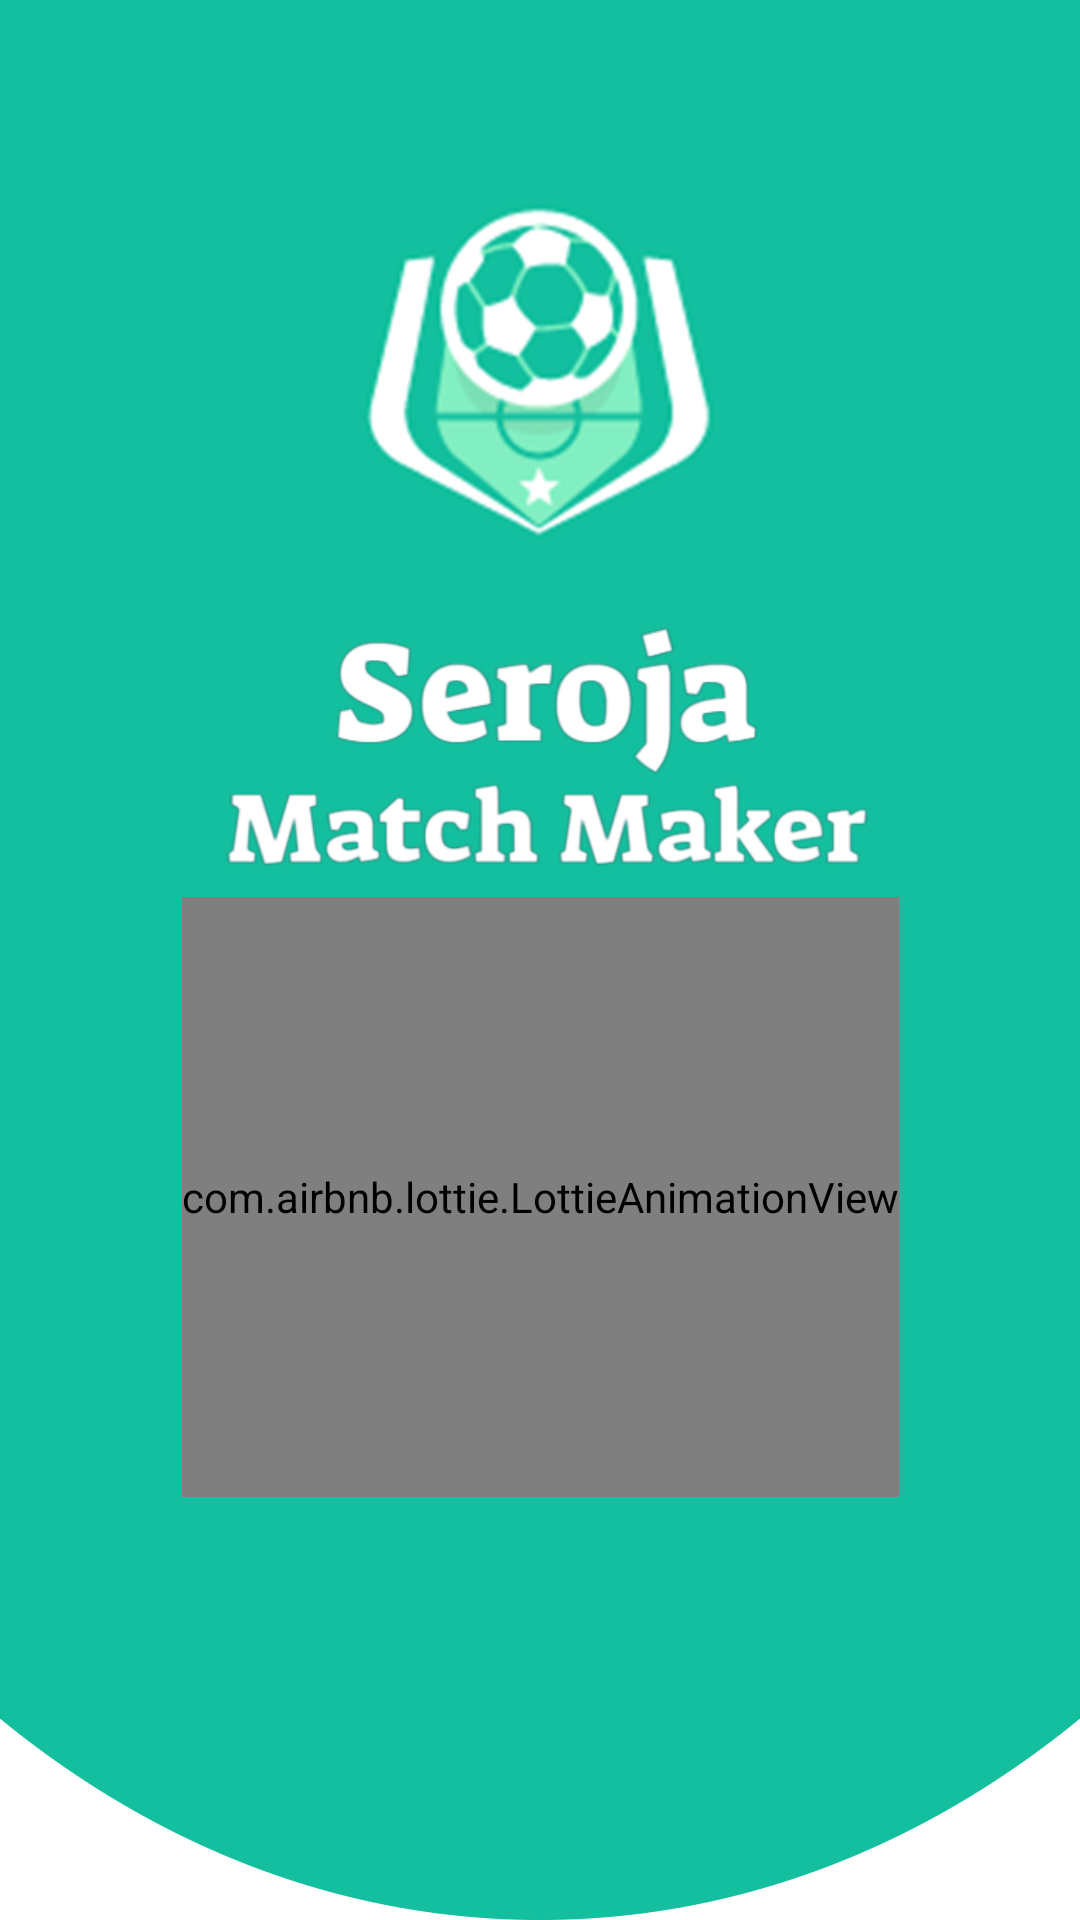

Write the Android layout XML for this screen, with the resource values it uses.
<!-- AndroidManifest.xml: application theme Theme.Design.Light.NoActionBar -->
<!-- res/layout/activity_start.xml -->
<?xml version="1.0" encoding="utf-8"?>
<androidx.constraintlayout.widget.ConstraintLayout
    xmlns:android="http://schemas.android.com/apk/res/android"
    xmlns:app="http://schemas.android.com/apk/res-auto"
    xmlns:tools="http://schemas.android.com/tools"
    android:layout_width="match_parent"
    android:layout_height="match_parent"
    tools:context=".StartActivity">

    <ImageView
        android:id="@+id/img"
        android:layout_width="wrap_content"
        android:layout_height="match_parent"
        app:layout_constraintVertical_bias="0"
        android:scaleType="centerCrop"
        android:src="@drawable/bg_first"
        app:layout_constraintBottom_toBottomOf="parent"
        app:layout_constraintEnd_toEndOf="parent"
        app:layout_constraintStart_toStartOf="parent"
        app:layout_constraintTop_toTopOf="parent" />

    <ImageView
        android:id="@+id/SerojaLogo"
        android:layout_width="150dp"
        android:layout_height="150dp"
        app:layout_constraintVertical_bias=".1"
        android:scaleType="centerCrop"
        android:src="@drawable/logo_seroja"
        app:layout_constraintBottom_toBottomOf="parent"
        app:layout_constraintEnd_toEndOf="parent"
        app:layout_constraintStart_toStartOf="parent"
        app:layout_constraintTop_toTopOf="parent" />

    <ImageView
        android:id="@+id/serojaName"
        android:layout_width="250dp"
        android:layout_height="100dp"
        app:layout_constraintVertical_bias="0"
        android:scaleType="centerCrop"
        android:src="@drawable/seroja_name_fix"
        app:layout_constraintBottom_toBottomOf="parent"
        app:layout_constraintEnd_toEndOf="parent"
        app:layout_constraintStart_toStartOf="parent"
        app:layout_constraintTop_toBottomOf="@+id/SerojaLogo" />

    <com.airbnb.lottie.LottieAnimationView
        android:id="@+id/lottie"
        android:layout_width="wrap_content"
        android:layout_height="200dp"
        app:layout_constraintVertical_bias="0"
        app:lottie_rawRes="@raw/soccer_loading"
        app:lottie_repeatCount="3"
        app:lottie_autoPlay="true"
        app:layout_constraintBottom_toBottomOf="parent"
        app:layout_constraintEnd_toEndOf="parent"
        app:layout_constraintStart_toStartOf="parent"
        app:layout_constraintTop_toBottomOf="@+id/serojaName"/>


</androidx.constraintlayout.widget.ConstraintLayout>
<!-- resources referenced by this layout -->
<resources>
  <!-- drawable bg_first: png bitmap (drawable, 48004 bytes) -->
  <!-- drawable logo_seroja: png bitmap (drawable, 58309 bytes) -->
  <!-- drawable seroja_name_fix: png bitmap (drawable, 44949 bytes) -->
</resources>
